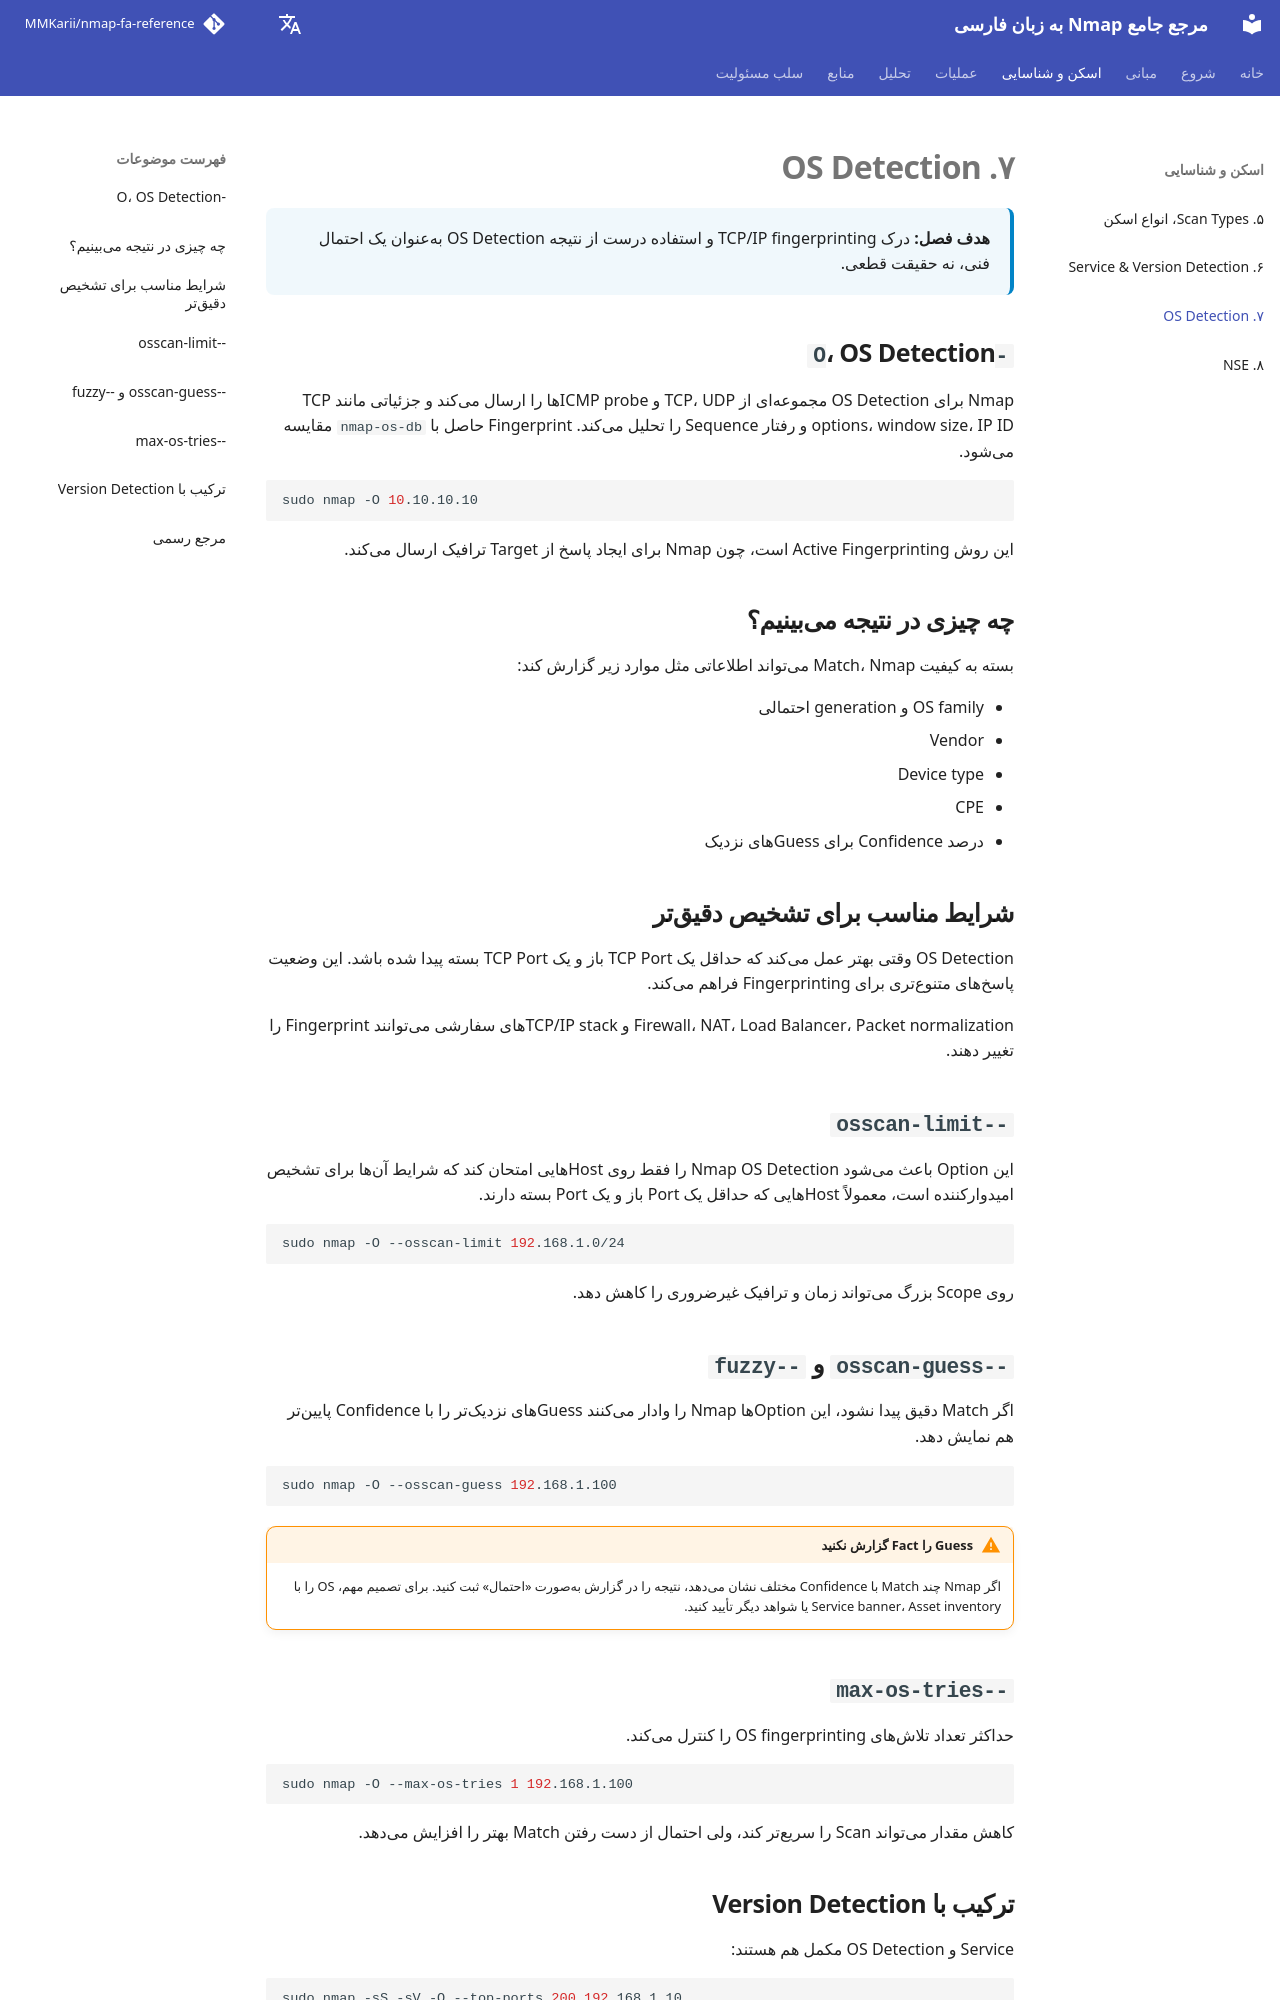

repository: MMKarii/nmap-fa-reference · page: fa/07-os-detection/index.html · generator: mkdocs

# ۷. OS Detection

<div class="chapter-meta">
<strong>هدف فصل:</strong> درک TCP/IP fingerprinting و استفاده درست از نتیجه OS Detection بهعنوان یک احتمال فنی، نه حقیقت قطعی.
</div>

## `-O`، OS Detection

Nmap برای OS Detection مجموعهای از TCP، UDP و ICMP probeها را ارسال میکند و جزئیاتی مانند TCP options، window size، IP ID و رفتار Sequence را تحلیل میکند. Fingerprint حاصل با `nmap-os-db` مقایسه میشود.

```bash
sudo nmap -O 10.10.10.10
```

این روش Active Fingerprinting است، چون Nmap برای ایجاد پاسخ از Target ترافیک ارسال میکند.

## چه چیزی در نتیجه میبینیم؟

بسته به کیفیت Match، Nmap میتواند اطلاعاتی مثل موارد زیر گزارش کند:

- OS family و generation احتمالی
- Vendor
- Device type
- CPE
- درصد Confidence برای Guessهای نزدیک

## شرایط مناسب برای تشخیص دقیقتر

OS Detection وقتی بهتر عمل میکند که حداقل یک TCP Port باز و یک TCP Port بسته پیدا شده باشد. این وضعیت پاسخهای متنوعتری برای Fingerprinting فراهم میکند.

Firewall، NAT، Load Balancer، Packet normalization و TCP/IP stackهای سفارشی میتوانند Fingerprint را تغییر دهند.

## `--osscan-limit`

این Option باعث میشود Nmap OS Detection را فقط روی Hostهایی امتحان کند که شرایط آنها برای تشخیص امیدوارکننده است، معمولاً Hostهایی که حداقل یک Port باز و یک Port بسته دارند.

```bash
sudo nmap -O --osscan-limit 192.168.1.0/24
```

روی Scope بزرگ میتواند زمان و ترافیک غیرضروری را کاهش دهد.

## `--osscan-guess` و `--fuzzy`

اگر Match دقیق پیدا نشود، این Optionها Nmap را وادار میکنند Guessهای نزدیکتر را با Confidence پایینتر هم نمایش دهد.

```bash
sudo nmap -O --osscan-guess 192.168.1.100
```

!!! warning "Guess را Fact گزارش نکنید"
    اگر Nmap چند Match با Confidence مختلف نشان میدهد، نتیجه را در گزارش بهصورت «احتمال» ثبت کنید. برای تصمیم مهم، OS را با Service banner، Asset inventory یا شواهد دیگر تأیید کنید.
